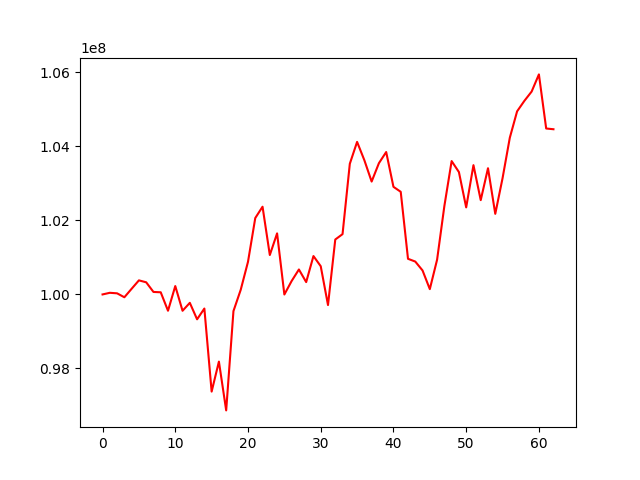

The table this chart was drawn from, first rows:
, 0
0, 100000000
1, 100044321
2, 100030158
3, 99923810
4, 100153318
5, 100380250
6, 100328319
7, 100067466
8, 100058393
9, 99559947
10, 100226315
11, 99558676
12, 99773238
13, 99328344
14, 99619074
15, 97375930
16, 98186141
17, 96867487
18, 99550123
19, 100126211
20, 100882587
21, 102064319
22, 102369813
23, 101064781
24, 101649828
25, 99998169
26, 100362834
27, 100674326
28, 100333480
29, 101036860
30, 100762558
31, 99713807
32, 101483760
33, 101629028
34, 103530170
35, 104120988
36, 103625733
37, 103049159
38, 103545722
39, 103846956
40, 102907099
41, 102772597
42, 100962850
43, 100888287
44, 100647823
45, 100143455
46, 100938526
47, 102387282
48, 103602779
49, 103306077
50, 102351263
51, 103492743
52, 102547309
53, 103409680
54, 102176964
55, 103138972
56, 104234166
57, 104946049
58, 105228868
59, 105480656
... 3 more rows
